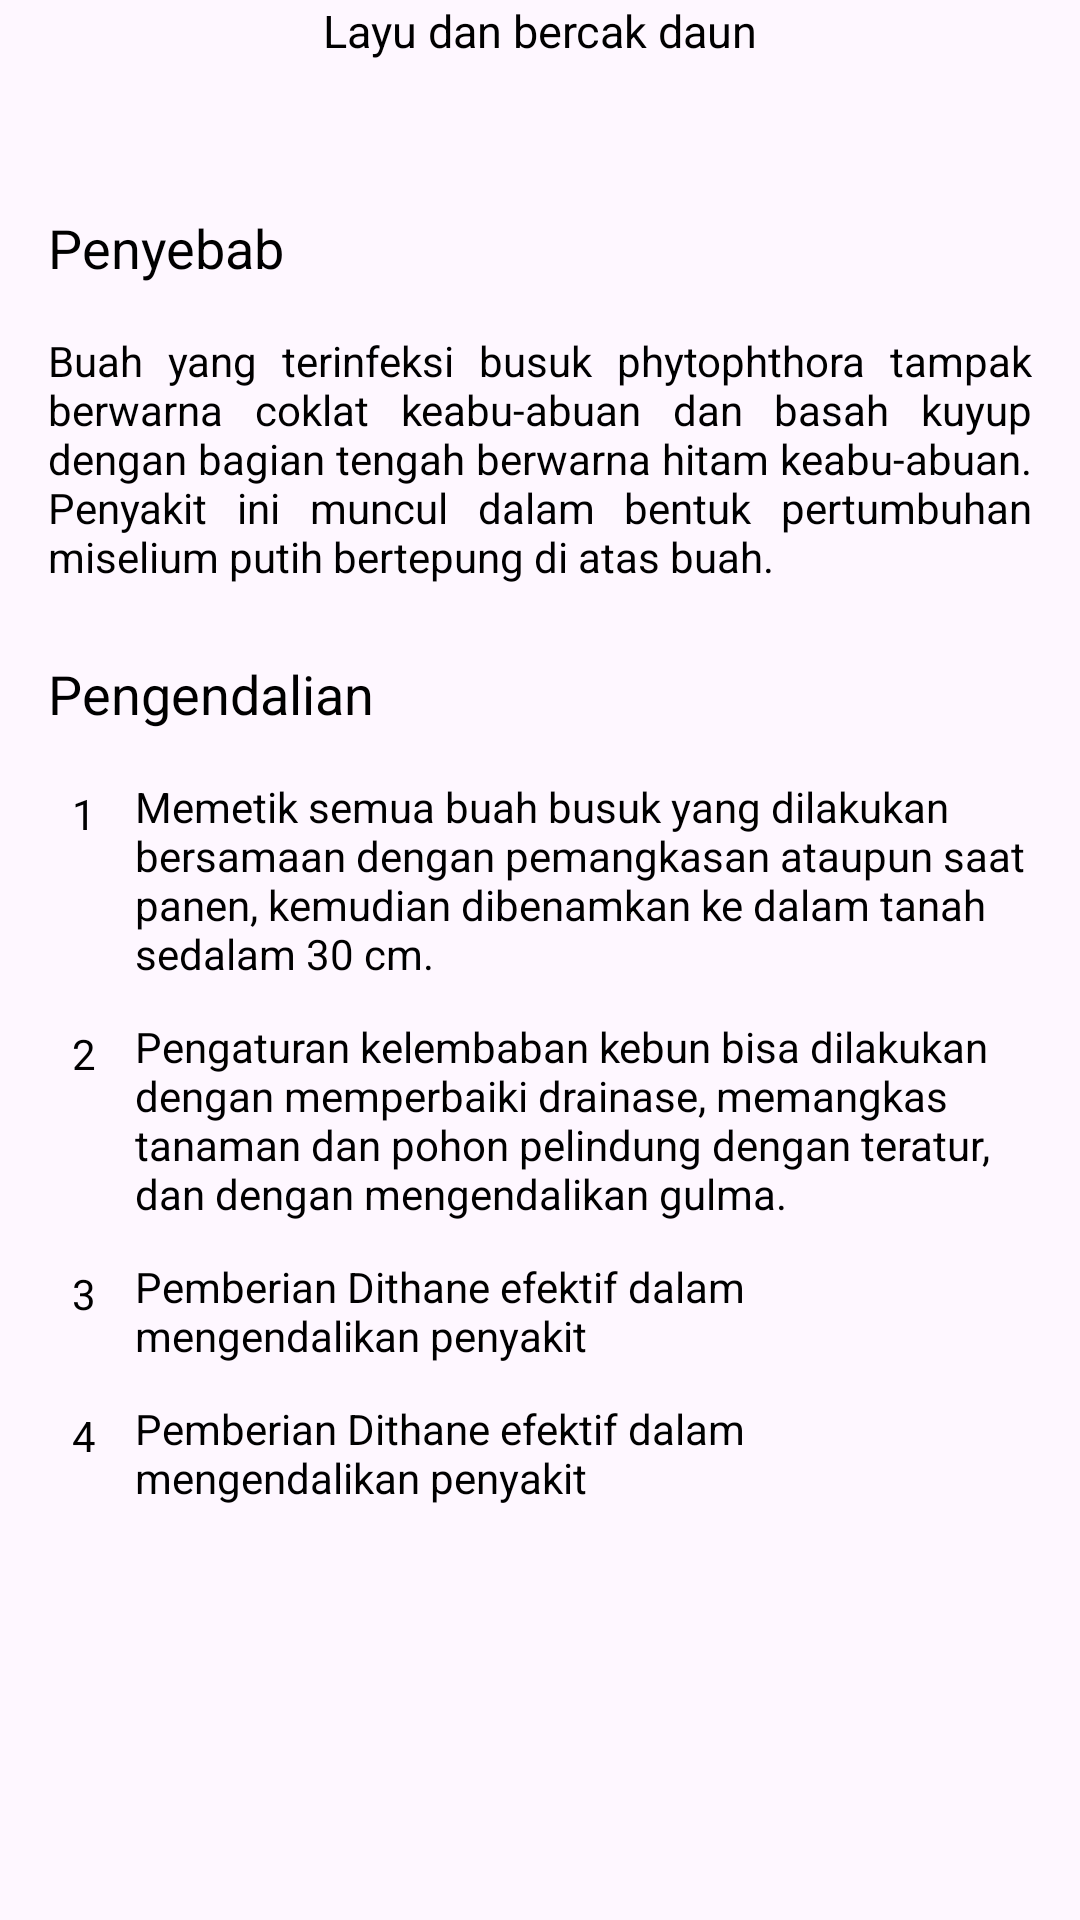

Produce the Android XML layout that renders to this screen, including the resource entries it uses.
<!-- AndroidManifest.xml: application theme Theme.HICARE -->
<!-- res/layout/aa_disease_detail_screen.xml -->
<?xml version="1.0" encoding="utf-8"?>
<androidx.constraintlayout.widget.ConstraintLayout xmlns:android="http://schemas.android.com/apk/res/android"
    xmlns:app="http://schemas.android.com/apk/res-auto"
    android:id="@+id/tes1_detail"
    android:layout_width="match_parent"
    android:layout_height="match_parent">

    <TextView
        android:textColor="@color/black"
        android:id="@+id/tv_bhs_indo"
        android:layout_width="wrap_content"
        android:layout_height="wrap_content"
        android:text="Layu dan bercak daun"
        android:textSize="15sp"
        app:layout_constraintEnd_toEndOf="parent"
        app:layout_constraintStart_toStartOf="parent"
        app:layout_constraintTop_toTopOf="parent" />

    <View
        android:id="@+id/view"
        android:layout_width="match_parent"
        android:layout_height="2dp"
        android:layout_marginStart="16dp"
        android:layout_marginTop="24dp"
        android:layout_marginEnd="16dp"
        android:background="@color/green_light2"
        app:layout_constraintEnd_toEndOf="parent"
        app:layout_constraintStart_toStartOf="parent"
        app:layout_constraintTop_toBottomOf="@+id/tv_bhs_indo" />

    <TextView
        android:id="@+id/t_desc"
        android:layout_width="wrap_content"
        android:layout_height="wrap_content"
        android:layout_marginStart="16dp"
        android:layout_marginTop="24dp"
        android:text="Penyebab"
        android:textColor="@color/black"
        android:textSize="18sp"
        app:layout_constraintStart_toStartOf="parent"
        app:layout_constraintTop_toBottomOf="@+id/view" />

    <View
        android:id="@+id/myRectangleView"
        android:layout_width="105dp"
        android:layout_height="8dp"
        android:background="@color/green_light2"
        app:layout_constraintStart_toStartOf="@+id/t_desc"
        app:layout_constraintTop_toBottomOf="@+id/t_desc" />

    <TextView
        android:id="@+id/desc"
        android:layout_width="match_parent"
        android:layout_height="wrap_content"
        android:layout_marginStart="16dp"
        android:layout_marginTop="8dp"
        android:textColor="@color/black"
        android:layout_marginEnd="16dp"
        android:justificationMode="inter_word"
        android:text="@string/tes1_cause"
        android:textSize="14sp"
        app:layout_constraintEnd_toEndOf="parent"
        app:layout_constraintStart_toStartOf="parent"
        app:layout_constraintTop_toBottomOf="@+id/myRectangleView" />


    <TextView
        android:id="@+id/pengendalian"
        android:layout_width="wrap_content"
        android:layout_height="wrap_content"
        android:layout_marginTop="24dp"
        android:text="Pengendalian"
        android:textColor="@color/black"
        android:textSize="18sp"
        app:layout_constraintStart_toStartOf="@+id/myRectangleView"
        app:layout_constraintTop_toBottomOf="@+id/desc" />

    <View
        android:id="@+id/myRectangleView2"
        android:layout_width="140dp"
        android:layout_height="8dp"
        android:background="@color/green_light2"
        app:layout_constraintStart_toStartOf="@+id/pengendalian"
        app:layout_constraintTop_toBottomOf="@+id/pengendalian" />


    <TextView
        android:id="@+id/tv_num1"
        android:layout_width="24dp"
        android:layout_height="24dp"
        android:layout_gravity="center_vertical"
        android:layout_marginTop="8dp"
        android:textColor="@color/black"
        android:background="@color/green_light2"
        android:gravity="center"
        android:text="1"
        app:layout_constraintRight_toLeftOf="@+id/pengendalian1"
        app:layout_constraintStart_toStartOf="@+id/myRectangleView2"
        app:layout_constraintTop_toBottomOf="@+id/myRectangleView2" />


    <TextView
        android:id="@+id/pengendalian1"
        android:layout_width="match_parent"
        android:layout_height="wrap_content"
        android:layout_marginStart="45dp"
        android:textColor="@color/black"
        android:layout_marginEnd="16dp"
        android:layout_weight="1"
        android:text="@string/tes1_treatment"
        android:textSize="14sp"
        app:layout_constraintEnd_toEndOf="parent"
        app:layout_constraintStart_toStartOf="parent"
        app:layout_constraintTop_toTopOf="@+id/tv_num1" />

    <TextView
        android:id="@+id/tv_num2"
        android:layout_width="24dp"
        android:layout_height="24dp"
        android:layout_gravity="center_vertical"
        android:layout_marginTop="12dp"
        android:background="@color/green_light2"
        android:gravity="center"
        android:textColor="@color/black"
        android:text="2"
        app:layout_constraintStart_toStartOf="@+id/tv_num1"
        app:layout_constraintTop_toBottomOf="@+id/pengendalian1" />

    <TextView
        android:id="@+id/pengendalian2"
        android:layout_width="match_parent"
        android:layout_height="wrap_content"
        android:layout_marginStart="45dp"
        android:layout_marginEnd="16dp"
        android:layout_weight="1"
        android:textColor="@color/black"
        android:text="@string/tes1_treatment2"
        android:textSize="14sp"
        app:layout_constraintEnd_toEndOf="parent"
        app:layout_constraintStart_toStartOf="parent"
        app:layout_constraintTop_toTopOf="@+id/tv_num2" />

    <TextView
        android:id="@+id/tv_num3"
        android:layout_width="24dp"
        android:layout_height="24dp"
        android:layout_gravity="center_vertical"
        android:layout_marginTop="12dp"
        android:background="@color/green_light2"
        android:gravity="center"
        android:text="3"
        android:textColor="@color/black"
        app:layout_constraintStart_toStartOf="@+id/tv_num2"
        app:layout_constraintTop_toBottomOf="@+id/pengendalian2" />

    <TextView
        android:id="@+id/pengendalian3"
        android:layout_width="match_parent"
        android:layout_height="wrap_content"
        android:layout_marginStart="45dp"
        android:layout_marginEnd="16dp"
        android:layout_weight="1"
        android:textColor="@color/black"
        android:text="@string/tes1_treatment3"
        android:textSize="14sp"
        app:layout_constraintEnd_toEndOf="parent"
        app:layout_constraintStart_toStartOf="parent"
        app:layout_constraintTop_toTopOf="@+id/tv_num3" />

    <TextView
        android:id="@+id/tv_num4"
        android:layout_width="24dp"
        android:layout_height="24dp"
        android:layout_gravity="center_vertical"
        android:layout_marginTop="12dp"
        android:background="@color/green_light2"
        android:gravity="center"
        android:text="4"
        android:textColor="@color/black"
        app:layout_constraintStart_toStartOf="@+id/tv_num3"
        app:layout_constraintTop_toBottomOf="@+id/pengendalian3" />

    <TextView
        android:id="@+id/pengendalian4"
        android:layout_width="match_parent"
        android:layout_height="wrap_content"
        android:layout_marginStart="45dp"
        android:layout_marginEnd="16dp"
        android:layout_weight="1"
        android:textColor="@color/black"
        android:text="@string/tes1_treatment3"
        android:textSize="14sp"
        app:layout_constraintEnd_toEndOf="parent"
        app:layout_constraintStart_toStartOf="parent"
        app:layout_constraintTop_toTopOf="@+id/tv_num4" />

</androidx.constraintlayout.widget.ConstraintLayout>
<!-- resources referenced by this layout -->
<resources>
  <color name="black">#FF000000</color>
  <string name="tes1_cause">Buah yang terinfeksi busuk phytophthora tampak berwarna coklat keabu-abuan dan basah kuyup dengan bagian tengah berwarna hitam keabu-abuan. Penyakit ini muncul dalam bentuk pertumbuhan miselium putih bertepung di atas buah.</string>
  <string name="tes1_treatment">Memetik semua buah busuk yang dilakukan bersamaan dengan pemangkasan ataupun saat panen, kemudian dibenamkan ke dalam tanah sedalam 30 cm.</string>
  <string name="tes1_treatment2">Pengaturan kelembaban kebun bisa dilakukan dengan memperbaiki drainase, memangkas tanaman dan pohon pelindung dengan teratur, dan dengan mengendalikan gulma. </string>
  <string name="tes1_treatment3">Pemberian Dithane efektif dalam mengendalikan penyakit</string>
  <style name="Theme.HICARE" parent="Base.Theme.HICARE" />
  <style name="Base.Theme.HICARE" parent="Theme.Material3.DayNight">
          
          
      </style>
</resources>
